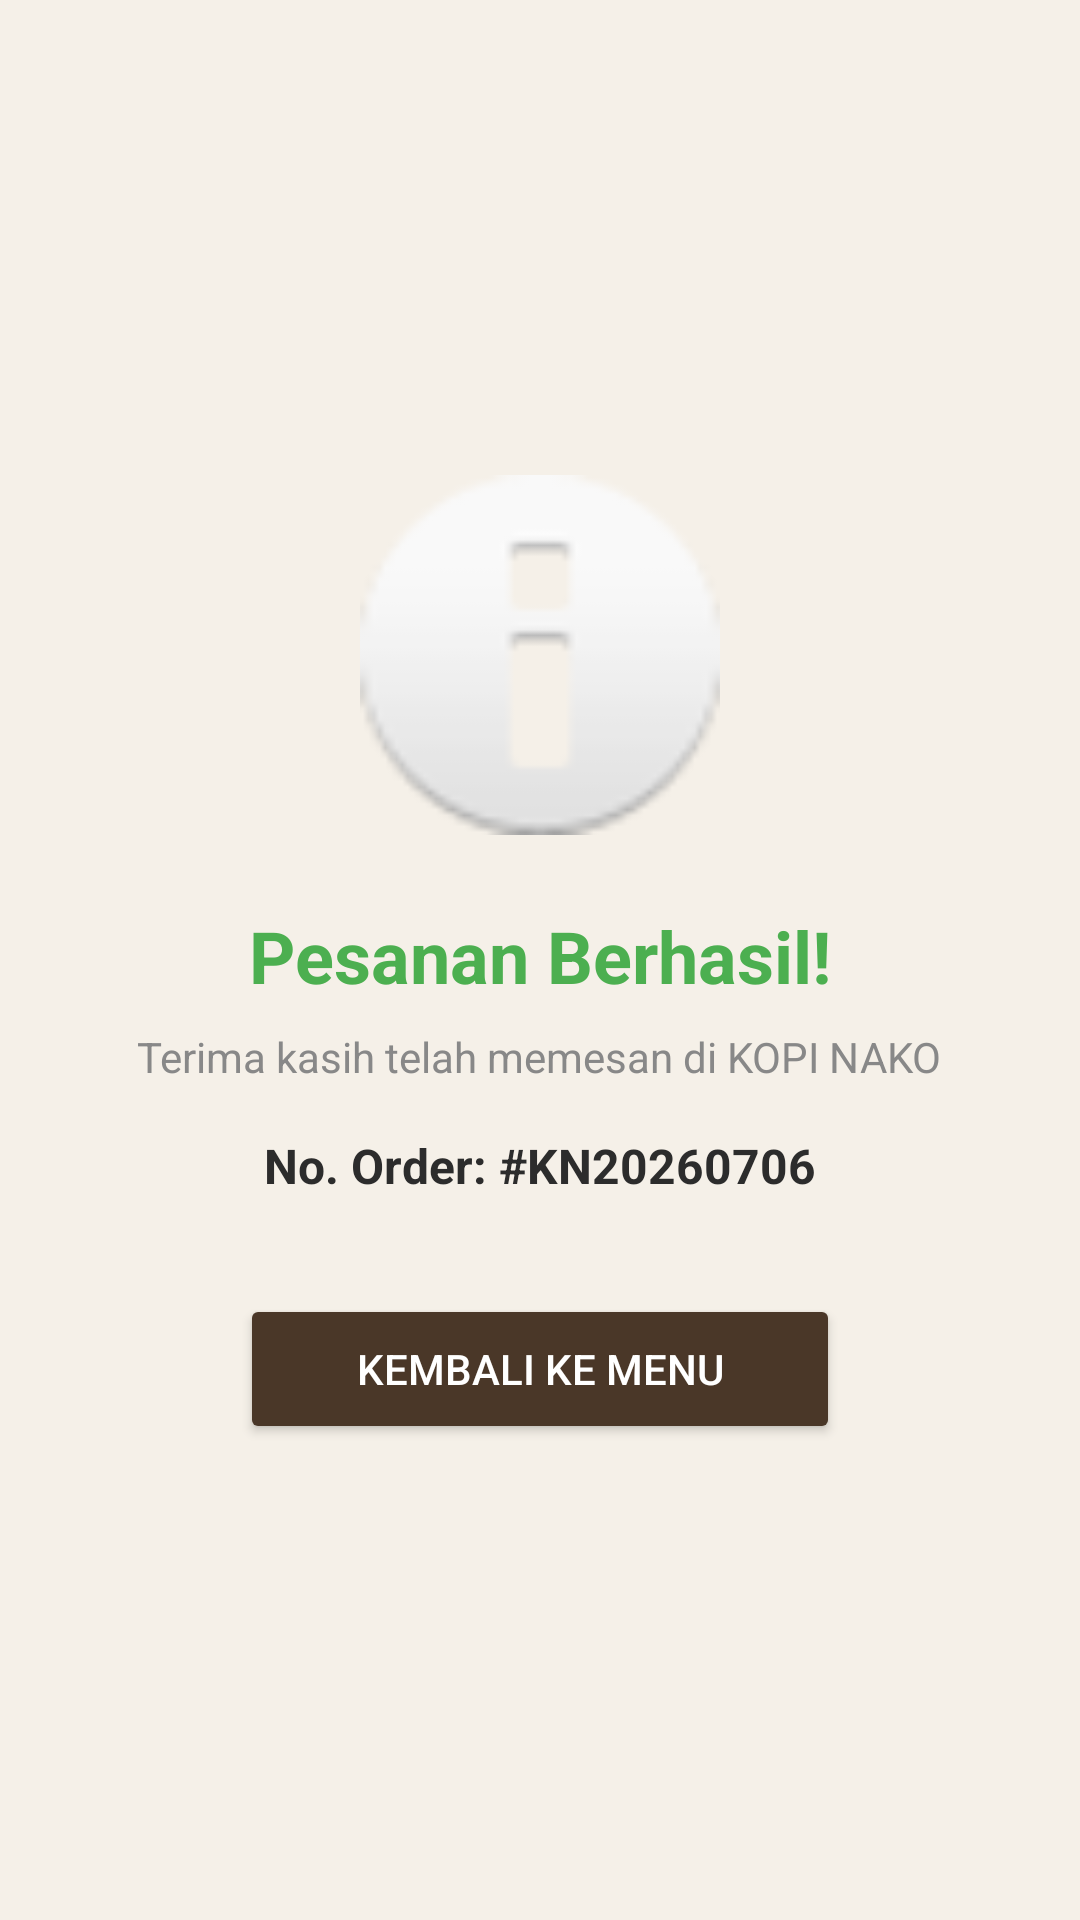

Produce the Android XML layout that renders to this screen, including the resource entries it uses.
<!-- AndroidManifest.xml: application theme Theme.AppCompat.Light.NoActionBar -->
<!-- res/layout/activity_success.xml -->
<?xml version="1.0" encoding="utf-8"?>
<LinearLayout xmlns:android="http://schemas.android.com/apk/res/android"
    android:layout_width="match_parent"
    android:layout_height="match_parent"
    android:background="#F5F0E8"
    android:gravity="center"
    android:orientation="vertical"
    android:padding="32dp">

    <ImageView
        android:layout_width="120dp"
        android:layout_height="120dp"
        android:src="@android:drawable/ic_dialog_info"
        android:contentDescription="Success" />

    <TextView
        android:layout_width="wrap_content"
        android:layout_height="wrap_content"
        android:layout_marginTop="24dp"
        android:text="Pesanan Berhasil!"
        android:textColor="#4CAF50"
        android:textSize="24sp"
        android:textStyle="bold" />

    <TextView
        android:layout_width="wrap_content"
        android:layout_height="wrap_content"
        android:layout_marginTop="8dp"
        android:gravity="center"
        android:text="Terima kasih telah memesan di KOPI NAKO"
        android:textColor="#888888"
        android:textSize="14sp" />

    <TextView
        android:layout_width="wrap_content"
        android:layout_height="wrap_content"
        android:layout_marginTop="16dp"
        android:text="No. Order: #KN20260706"
        android:textColor="#2C2C2C"
        android:textSize="16sp"
        android:textStyle="bold" />

    <Button
        android:id="@+id/btnBackToMenu"
        android:layout_width="200dp"
        android:layout_height="50dp"
        android:layout_marginTop="32dp"
        android:backgroundTint="#4A3728"
        android:text="Kembali ke Menu"
        android:textColor="#FFFFFF"
        android:textSize="14sp" />

</LinearLayout>
<!-- resources referenced by this layout -->
<resources>

</resources>
